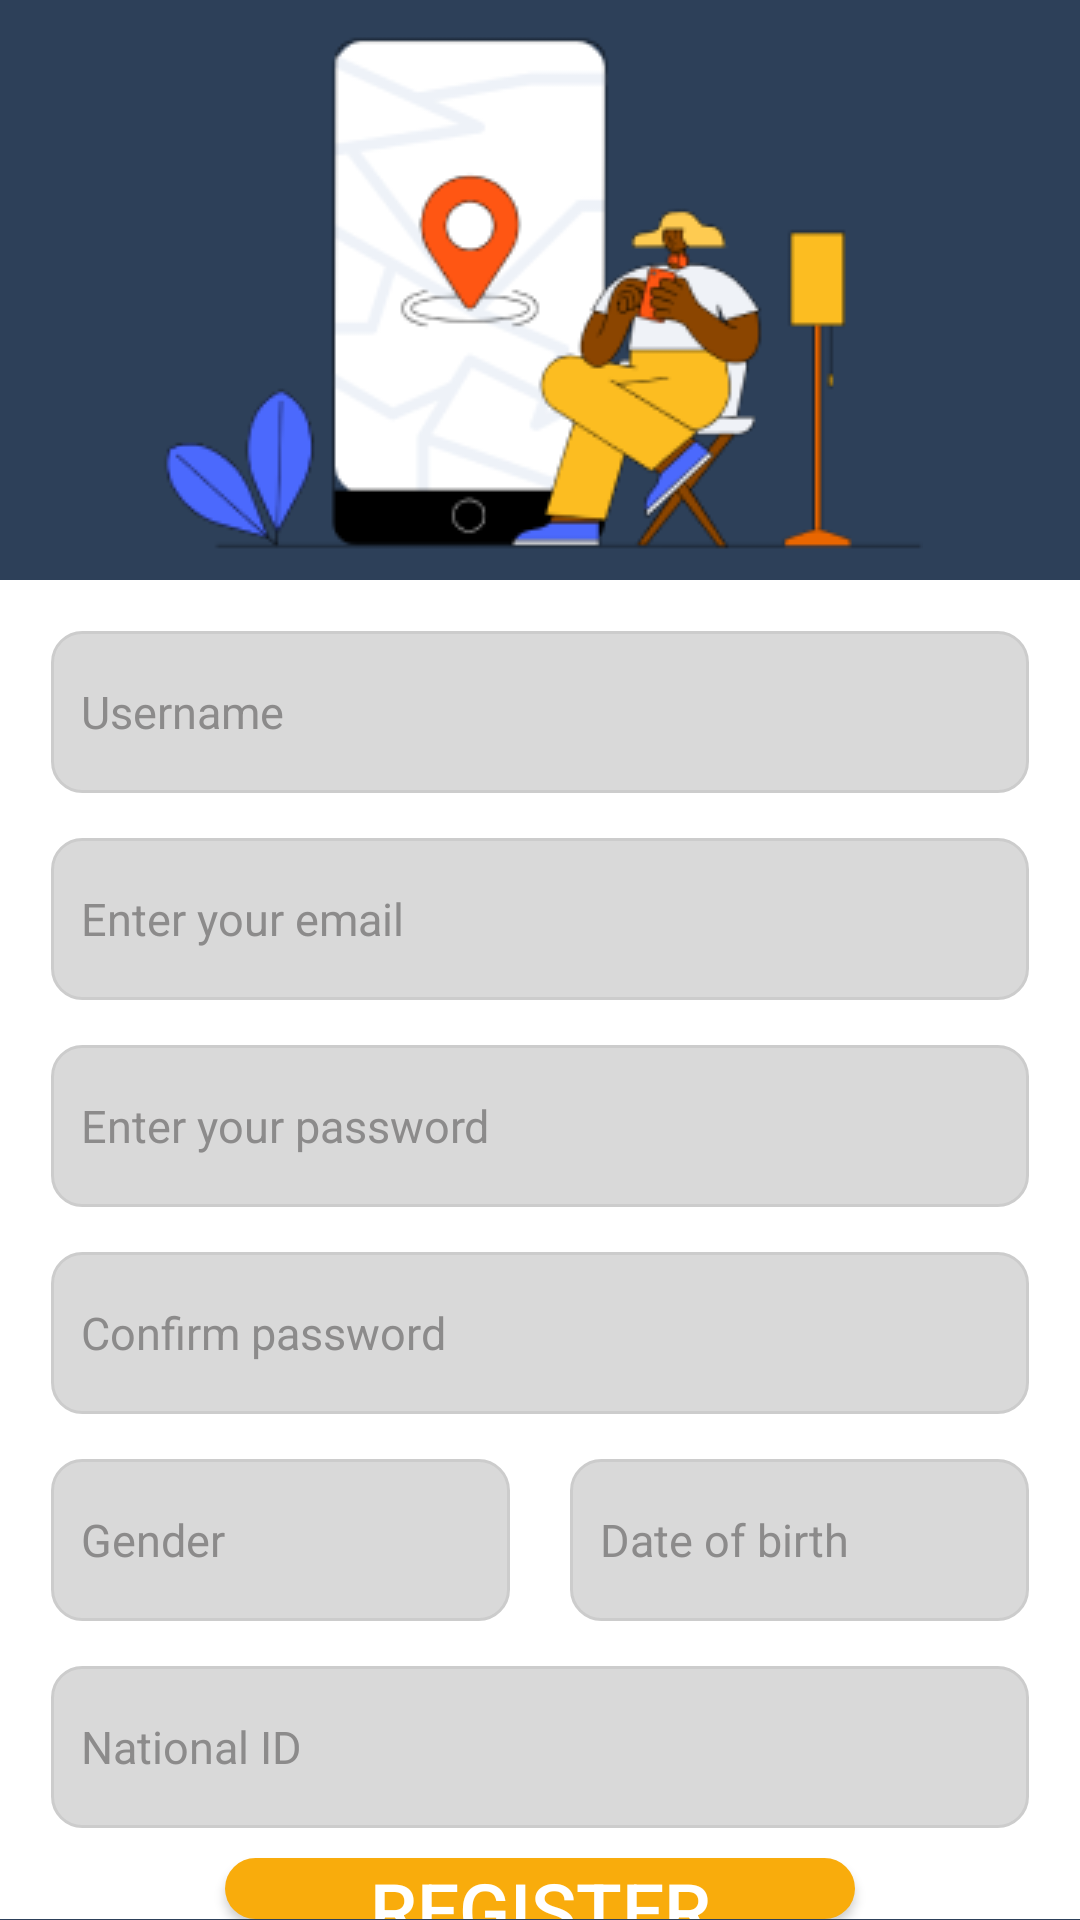

Android layout source for this screen:
<!-- AndroidManifest.xml: application theme Theme.Registeration -->
<!-- res/layout/activity_sign_up.xml -->
<?xml version="1.0" encoding="utf-8"?>
<LinearLayout xmlns:android="http://schemas.android.com/apk/res/android"
    xmlns:app="http://schemas.android.com/apk/res-auto"
    xmlns:tools="http://schemas.android.com/tools"
    android:layout_width="match_parent"
    android:layout_height="match_parent"
    android:background="#2D4059"
    android:orientation="vertical"
    tools:context=".MainActivity"
    android:id="@+id/background_view"
    >

    <ImageView
        android:id="@+id/signup_img"
        android:layout_width="match_parent"
        android:layout_height="0dp"
        android:layout_weight="1.3"
        android:gravity="center"
        android:scaleType="center"
        app:srcCompat="@drawable/signup" />

    <LinearLayout
        android:layout_width="match_parent"
        android:layout_height="0dp"
        android:layout_weight="3"
        android:background="#FFFFFF"
        android:orientation="vertical">

        <EditText
            android:id="@+id/editTextUsername"
            android:layout_width="326dp"
            android:layout_height="54dp"
            android:layout_gravity="center_horizontal"
            android:layout_marginTop="17dp"
            android:layout_marginBottom="15dp"
            android:background="@drawable/rounded_edittext_bg"
            android:ems="10"
            android:hint="Username"
            android:inputType="textEmailAddress"
            android:padding="10dp"
            android:textColor="#252424"
            android:textColorHint="#8C8B8B"
            android:textSize="15sp" />
        <EditText
            android:id="@+id/editTextTextEmailAddress"
            android:layout_width="326dp"
            android:layout_height="54dp"
            android:ems="10"
            android:textSize="15sp"
            android:padding="10dp"
            android:hint="Enter your email"
            android:textColorHint="#8C8B8B"
            android:textColor="#252424"
            android:inputType="textEmailAddress"
            android:layout_marginBottom="15dp"
            android:background="@drawable/rounded_edittext_bg"
            android:layout_gravity="center_horizontal"/>

        <EditText
            android:id="@+id/editTextTextPassword"
            android:layout_width="326dp"
            android:layout_height="54dp"
            android:background="@drawable/rounded_edittext_bg"
            android:ems="10"
            android:textSize="15sp"
            android:padding="10dp"
            android:textColorHint="#8C8B8B"
            android:hint="Enter your password"
            android:textColor="#252424"
            android:layout_marginBottom="15dp"
            android:inputType="textPassword"
            android:layout_gravity="center_horizontal"/>


        <EditText
            android:id="@+id/editTextConfPassword"
            android:layout_width="326dp"
            android:layout_height="54dp"
            android:background="@drawable/rounded_edittext_bg"
            android:ems="10"
            android:textSize="15sp"
            android:padding="10dp"
            android:hint="Confirm password"
            android:textColor="#252424"
            android:layout_marginBottom="15dp"
            android:textColorHint="#8C8B8B"
            android:inputType="textPassword"
            android:layout_gravity="center_horizontal"/>
        <LinearLayout
            android:layout_width="match_parent"
            android:layout_height="wrap_content"
            android:orientation="horizontal"
            android:gravity="center_horizontal"
            android:layout_marginBottom="15dp">
            <AutoCompleteTextView
                android:id="@+id/gender_dropdown"
                android:layout_width="153dp"
                android:layout_height="54dp"
                android:background="@drawable/rounded_edittext_bg"
                android:hint="Gender"
                android:textColor="#252424"
                android:padding="10dp"
                android:inputType="none"
                android:textSize="15sp"
                android:textColorHint="#8C8B8B"
                android:focusable="false" />
            <EditText
                android:id="@+id/editTextDate"
                android:layout_width="153dp"
                android:layout_height="54dp"
                android:inputType="none"
                android:onClick="showDatePickerDialog"
                android:focusable="false"
                android:cursorVisible="false"
                android:background="@drawable/rounded_edittext_bg"
                android:textColor="#252424"
                android:layout_marginLeft="20dp"
                android:padding="10dp"
                android:textSize="15sp"
                android:textColorHint="#8C8B8B"
                android:hint="Date of birth" />














        </LinearLayout>

        <EditText
            android:id="@+id/editTextNumber"
            android:layout_width="326dp"
            android:layout_height="54dp"
            android:background="@drawable/rounded_edittext_bg"
            android:ems="10"
            android:textSize="15sp"
            android:hint="National ID"
            android:padding="10dp"
            android:textColor="#252424"
            android:layout_marginBottom="10dp"
            android:textColorHint="#8C8B8B"
            android:inputType="number"
            android:layout_gravity="center_horizontal"/>
        <Button
            android:id="@+id/Reg"
            android:layout_width="210dp"
            android:layout_height="wrap_content"
            android:layout_gravity="center"
            android:backgroundTint="#F9AC0C"
            android:text="Register"
            android:background="@drawable/button_style_1_selected"
            android:textSize="25sp" />

        <LinearLayout
            android:layout_width="match_parent"
            android:layout_height="0dp"
            android:layout_weight="0.3"
            android:gravity="center_horizontal"
            android:orientation="horizontal"
            android:padding="6dp">

            <TextView
                android:id="@+id/textView2"
                android:layout_width="wrap_content"
                android:layout_height="wrap_content"
                android:layout_marginRight="0dp"
                android:text="Already have an account? "
                android:textAlignment="viewEnd"
                android:textColor="#2D4059"
                android:textSize="15sp"/>

            <TextView
                android:id="@+id/Signin"
                android:layout_width="wrap_content"
                android:layout_height="wrap_content"
                android:text="Sign in"
                android:textColor="#F9AC0C"
                android:textSize="15sp" />


        </LinearLayout>

    </LinearLayout>


</LinearLayout>
<!-- resources referenced by this layout -->
<resources>
  <!-- drawable button_style_1_selected (drawable) -->
  <shape xmlns:android="http://schemas.android.com/apk/res/android">
      <solid android:color="@color/yellow" /> 
      <corners android:radius="100dp" /> 
  </shape>
  <!-- drawable rounded_edittext_bg (drawable) -->
  <?xml version="1.0" encoding="utf-8"?>
  <shape xmlns:android="http://schemas.android.com/apk/res/android"
      android:shape="rectangle">
  
      <solid android:color="#D9D9D9" />
  
      <corners android:radius="10dp" />
  
      <stroke
          android:width="1dp"
          android:color="#CCCCCC" />
  
  </shape>
  <!-- drawable signup: png bitmap (drawable, 20618 bytes) -->
  <style name="Theme.Registeration" parent="Base.Theme.Registeration" />
  <color name="yellow">#F9AC0C</color>
  <style name="Base.Theme.Registeration" parent="Theme.AppCompat.NoActionBar">
          
          
      </style>
</resources>
